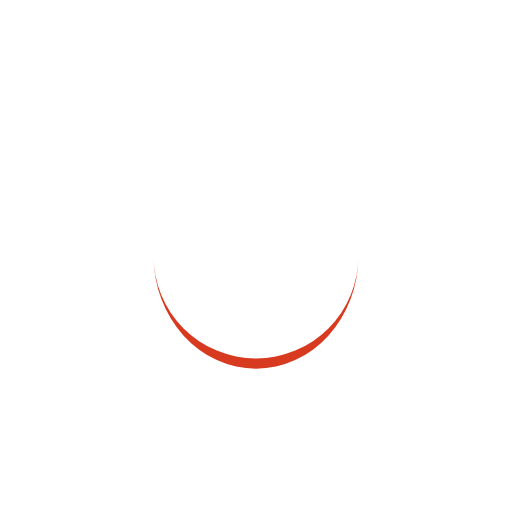
t = 0.00 s
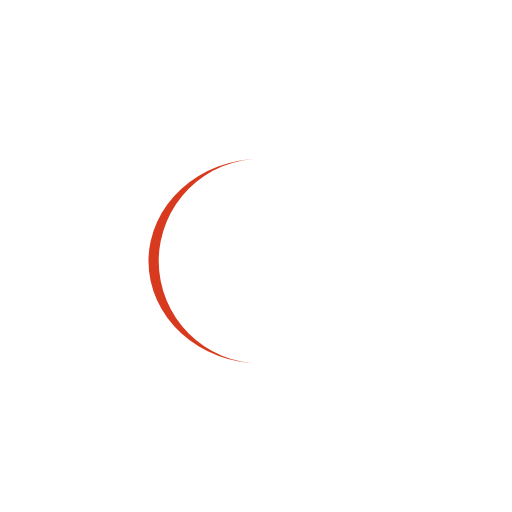
t = 0.23 s
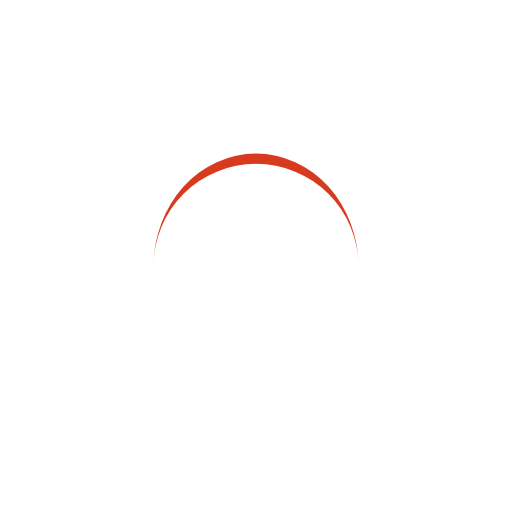
t = 0.45 s
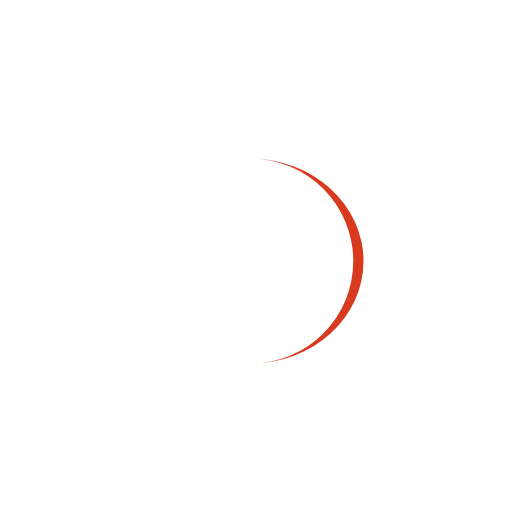
t = 0.68 s

The animated SVG that drew these frames (rendered in a browser with its animation timeline set to each time). Animation: 1 SMIL element (animateTransform=1); one cycle of 0.90 s, repeats indefinitely.

<svg width="200px"  height="200px"  xmlns="http://www.w3.org/2000/svg" viewBox="0 0 100 100" preserveAspectRatio="xMidYMid" class="lds-eclipse" style="background: none;"><path ng-attr-d="{{config.pathCmd}}" ng-attr-fill="{{config.color}}" stroke="none" d="M30 50A20 20 0 0 0 70 50A20 22 0 0 1 30 50" fill="#d73a1e" transform="rotate(353.233 50 51)"><animateTransform attributeName="transform" type="rotate" calcMode="linear" values="0 50 51;360 50 51" keyTimes="0;1" dur="0.9s" begin="0s" repeatCount="indefinite"></animateTransform></path></svg>